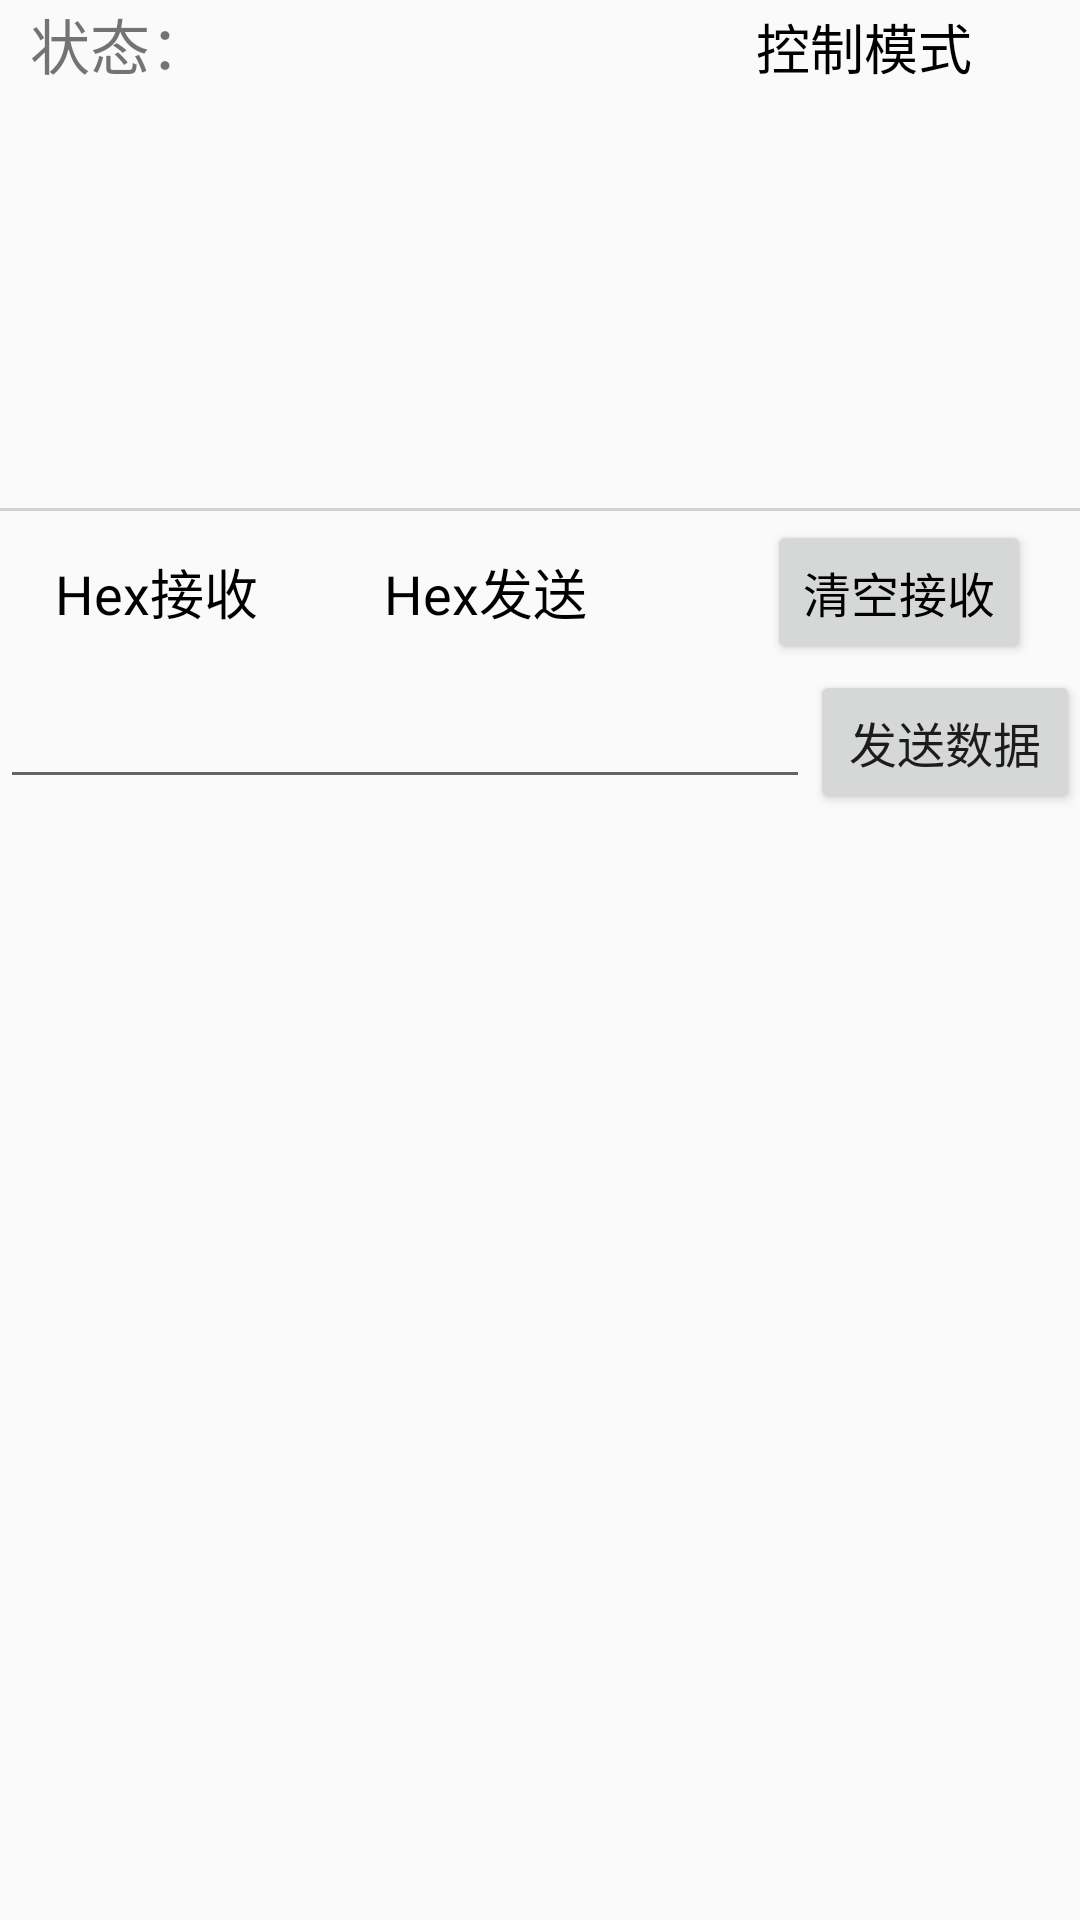

Produce the Android XML layout that renders to this screen, including the resource entries it uses.
<!-- AndroidManifest.xml: application theme Theme.BletoothConnect -->
<!-- res/layout/ble_activity.xml -->
<?xml version="1.0" encoding="utf-8"?>
<LinearLayout xmlns:android="http://schemas.android.com/apk/res/android"
    android:layout_width="fill_parent"
    android:layout_height="fill_parent"
    android:orientation="vertical">


    <LinearLayout
        android:layout_width="fill_parent"
        android:layout_height="wrap_content"
        android:orientation="horizontal">

        <TextView
            android:layout_width="wrap_content"
            android:layout_height="wrap_content"
            android:layout_marginLeft="10dip"
            android:text="状态："
            android:textSize="20sp" />

        <TextView
            android:id="@+id/connect_state"
            android:layout_width="wrap_content"
            android:layout_height="wrap_content"
            android:layout_weight="5"
            android:textSize="18sp" />

        <CheckBox
            android:id="@+id/control"
            style="@style/CustomRadioTheme"
            android:layout_width="wrap_content"
            android:layout_height="wrap_content"
            android:layout_weight="1"
            android:paddingLeft="2dp"
            android:text="控制模式"
            android:textSize="18sp" />

    </LinearLayout>

    <ScrollView
        android:id="@+id/rev_sv"
        android:layout_width="match_parent"

        android:layout_height="140dp">

        <TextView
            android:id="@+id/rev_tv"
            android:layout_width="fill_parent"
            android:layout_height="wrap_content" />
    </ScrollView>

    <View
        android:layout_width="match_parent"
        android:layout_height="1dp"
        android:background="#d1d2d6" />

    <RadioGroup
        android:id="@+id/button_manage_group"
        android:layout_width="match_parent"
        android:layout_height="wrap_content"
        android:gravity="center"
        android:orientation="horizontal"
        android:paddingTop="3dp"
        android:paddingBottom="2dp">

        <CheckBox
            android:id="@+id/button_group_reception"
            style="@style/CustomRadioTheme"
            android:layout_width="wrap_content"
            android:layout_height="wrap_content"
            android:paddingLeft="2dp"
            android:text="Hex接收"
            android:textSize="18sp" />

        <View
            android:layout_width="40dp"
            android:layout_height="match_parent" />

        <CheckBox
            android:id="@+id/button_group_send"
            style="@style/CustomRadioTheme"
            android:layout_width="wrap_content"
            android:layout_height="wrap_content"
            android:paddingLeft="2dp"
            android:text="Hex发送"
            android:textSize="18sp" />

        <View
            android:layout_width="60dp"
            android:layout_height="match_parent" />

        <Button
            android:id="@+id/bt_clear"
            style="@style/CustomRadioTheme"
            android:layout_width="wrap_content"

            android:layout_height="wrap_content"
            android:text="清空接收"
            android:textSize="16sp" />
    </RadioGroup>

    <LinearLayout
        android:layout_width="fill_parent"
        android:layout_height="wrap_content"
        android:layout_gravity="bottom"
        android:orientation="horizontal">

        <EditText
            android:id="@+id/send_et"
            android:layout_width="match_parent"
            android:layout_height="wrap_content"
            android:layout_weight="1"
            android:typeface="normal"/>

        <EditText
            android:id="@+id/send_et_hex"
            android:layout_width="match_parent"
            android:layout_height="wrap_content"
            android:layout_weight="1"
            android:digits="ABCDEFabcdef0123456789"
            android:typeface="normal"
            android:visibility="gone"/>
        <Button
            android:id="@+id/send_btn"
            android:layout_width="match_parent"
            android:layout_height="wrap_content"
            android:layout_weight="3"
            android:text="发送数据"
            android:textSize="16sp" />
    </LinearLayout>
    <TextView
        android:id="@+id/command_show"
        android:layout_width="50dp"
        android:layout_height="50dp"
        android:layout_marginTop="30dp"
        android:textSize="30dp" />
</LinearLayout>
<!-- resources referenced by this layout -->
<resources>
  <style name="CustomRadioTheme" parent="@android:style/Widget.CompoundButton.CheckBox">
          <item name="android:button">@drawable/radio_button</item>
      </style>
  <style name="Theme.BletoothConnect" parent="Theme.MaterialComponents.DayNight.DarkActionBar.Bridge">
          
          <item name="colorPrimary">@color/purple_500</item>
          <item name="colorPrimaryVariant">@color/purple_700</item>
          <item name="colorOnPrimary">@color/white</item>
          
          <item name="colorSecondary">@color/teal_200</item>
          <item name="colorSecondaryVariant">@color/teal_700</item>
          <item name="colorOnSecondary">@color/black</item>
          
          <item name="android:statusBarColor" tools:targetApi="l">?attr/colorPrimaryVariant</item>
          
      </style>
  <!-- not gathered from this repository: default colours our renderer supplied (Android Studio template values) -->
  <color name="purple_500">#FF6200EE</color>
  <color name="purple_700">#FF3700B3</color>
  <color name="teal_200">#FF03DAC5</color>
  <color name="teal_700">#FF018786</color>
  <color name="black">#FF000000</color>
  <color name="white">#FFFFFFFF</color>
</resources>
